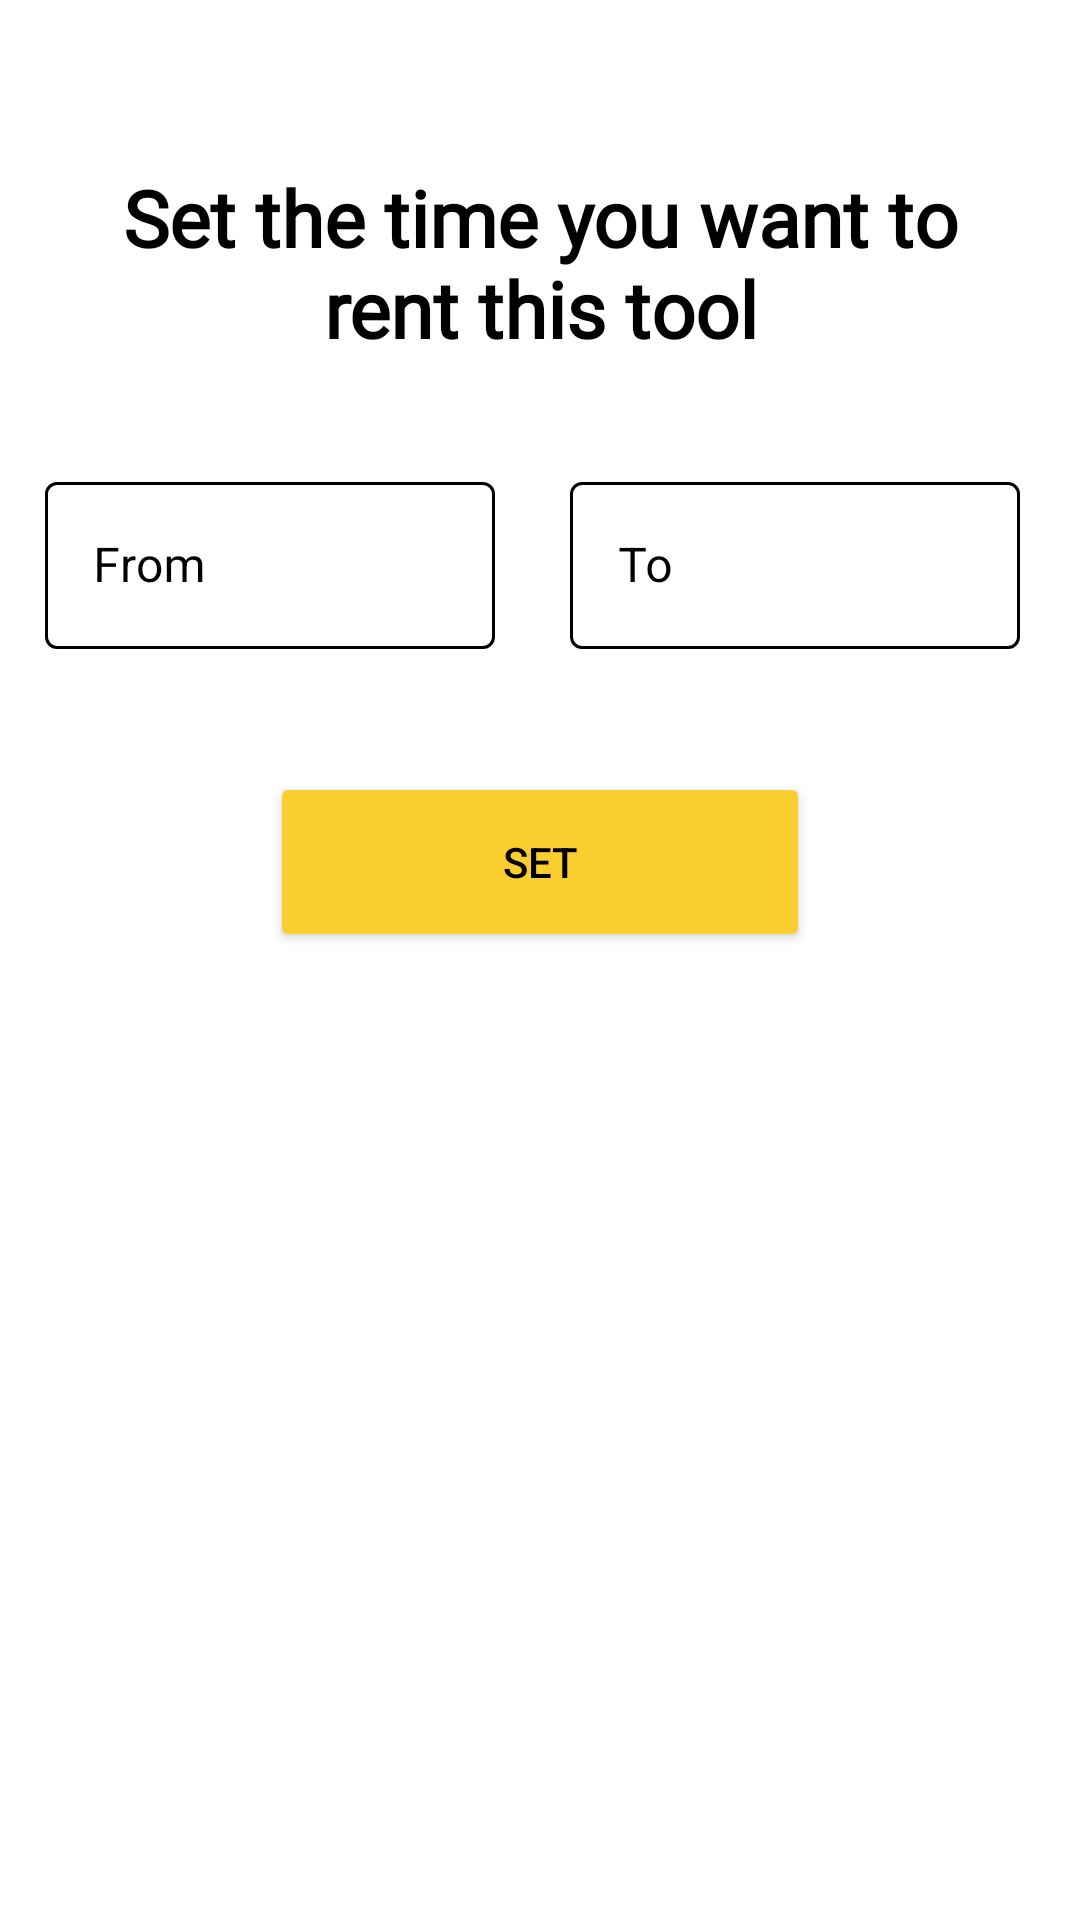

Here is an Android app screen rendered from its layout file. Give the layout XML and the strings, colors and styles it references.
<!-- AndroidManifest.xml: application theme Theme.RenTool -->
<!-- res/layout/set_tool_date.xml -->
<?xml version="1.0" encoding="utf-8"?>
<LinearLayout xmlns:android="http://schemas.android.com/apk/res/android"
    android:layout_width="match_parent"
    android:layout_height="match_parent"
    xmlns:app="http://schemas.android.com/apk/res-auto">

    <LinearLayout
        android:layout_width="match_parent"
        android:layout_height="wrap_content"
        android:orientation="vertical"
        android:layout_marginTop="55dp"
        android:layout_marginHorizontal="15dp"
        android:gravity="center">

        <LinearLayout
            android:layout_width="wrap_content"
            android:layout_height="wrap_content"
            android:orientation="vertical"
            android:gravity="center"
            android:textAlignment="center">

            <TextView
                android:layout_width="280dp"
                android:layout_height="wrap_content"
                android:textSize="26sp"
                android:text="Set the time you want to rent this tool"
                android:textStyle="bold"
                android:fontFamily="@font/amethysta"
                android:gravity="center"/>
        </LinearLayout>

        <LinearLayout
            android:layout_marginTop="35dp"
            android:layout_width="match_parent"
            android:layout_height="wrap_content"
            android:orientation="horizontal">


                <LinearLayout
                    android:layout_width="150dp"
                    android:layout_height="wrap_content"
                    android:orientation="horizontal">

                    <com.google.android.material.textfield.TextInputLayout
                        android:id="@+id/fromDate"
                        style="@style/Widget.MaterialComponents.TextInputLayout.OutlinedBox"
                        android:layout_width="match_parent"
                        android:layout_height="wrap_content"
                        android:layout_marginBottom="6dp"
                        android:hint="From"
                        android:textColorHint="#000000"
                        app:boxStrokeColor="@color/mtrl_textinput_default_box_stroke_color"
                        app:endIconMode="clear_text"
                        app:startIconDrawable="@drawable/calender_icon"
                        app:startIconTint="@color/black">

                        <com.google.android.material.textfield.TextInputEditText
                            android:id="@+id/fromDateEdit"
                            android:focusable="false"
                            android:layout_width="match_parent"
                            android:layout_height="wrap_content"
                            android:textColor="@color/black"/>

                    </com.google.android.material.textfield.TextInputLayout>
                </LinearLayout>

            <LinearLayout
                android:layout_width="150dp"
                android:layout_height="wrap_content"
                android:orientation="horizontal"
                android:layout_marginLeft="25dp">

                <com.google.android.material.textfield.TextInputLayout
                    android:id="@+id/toDate"
                    style="@style/Widget.MaterialComponents.TextInputLayout.OutlinedBox"
                    android:layout_width="match_parent"
                    android:layout_height="wrap_content"
                    android:layout_marginBottom="6dp"
                    android:hint="To"
                    android:textColorHint="#000000"
                    app:boxStrokeColor="@color/mtrl_textinput_default_box_stroke_color"
                    app:endIconMode="clear_text"
                    app:startIconDrawable="@drawable/calender_icon"
                    app:startIconTint="@color/black">

                    <com.google.android.material.textfield.TextInputEditText
                        android:id="@+id/toDateEdit"
                        android:focusable="false"
                        android:layout_width="match_parent"
                        android:layout_height="wrap_content"
                        android:textColor="@color/black" />

                </com.google.android.material.textfield.TextInputLayout>
            </LinearLayout>



            </LinearLayout>

        <LinearLayout
            android:layout_width="wrap_content"
            android:layout_height="wrap_content"
            android:orientation="vertical"
            android:layout_marginTop="35dp">
            <Button
                android:id="@+id/setDate"
                android:layout_width="180dp"
                android:layout_height="60dp"
                android:layout_marginBottom="15dp"
                android:backgroundTint="@color/yellow"
                android:text="Set"
                android:textColor="@color/black"/>
        </LinearLayout>

        </LinearLayout>

    </LinearLayout>
<!-- resources referenced by this layout -->
<resources>
  <color name="black">#FF000000</color>
  <color name="mtrl_textinput_default_box_stroke_color">#000000</color>
  <color name="yellow">#FACE2F</color>
  <style name="Theme.RenTool" parent="Theme.MaterialComponents.DayNight.NoActionBar">
          
          <item name="colorPrimary">@color/black</item>
          <item name="colorPrimaryVariant">@color/black</item>
          <item name="colorOnPrimary">@color/white</item>
          
          <item name="colorSecondary">@color/teal_200</item>
          <item name="colorSecondaryVariant">@color/teal_700</item>
          <item name="colorOnSecondary">@color/black</item>
          
          <item name="android:statusBarColor" tools:targetApi="l">#000000</item>
          
          <item name="android:textColor">@color/black</item>
  
  
      </style>
  <color name="white">#FFFFFFFF</color>
  <color name="teal_200">#FF03DAC5</color>
  <color name="teal_700">#FF018786</color>
</resources>
